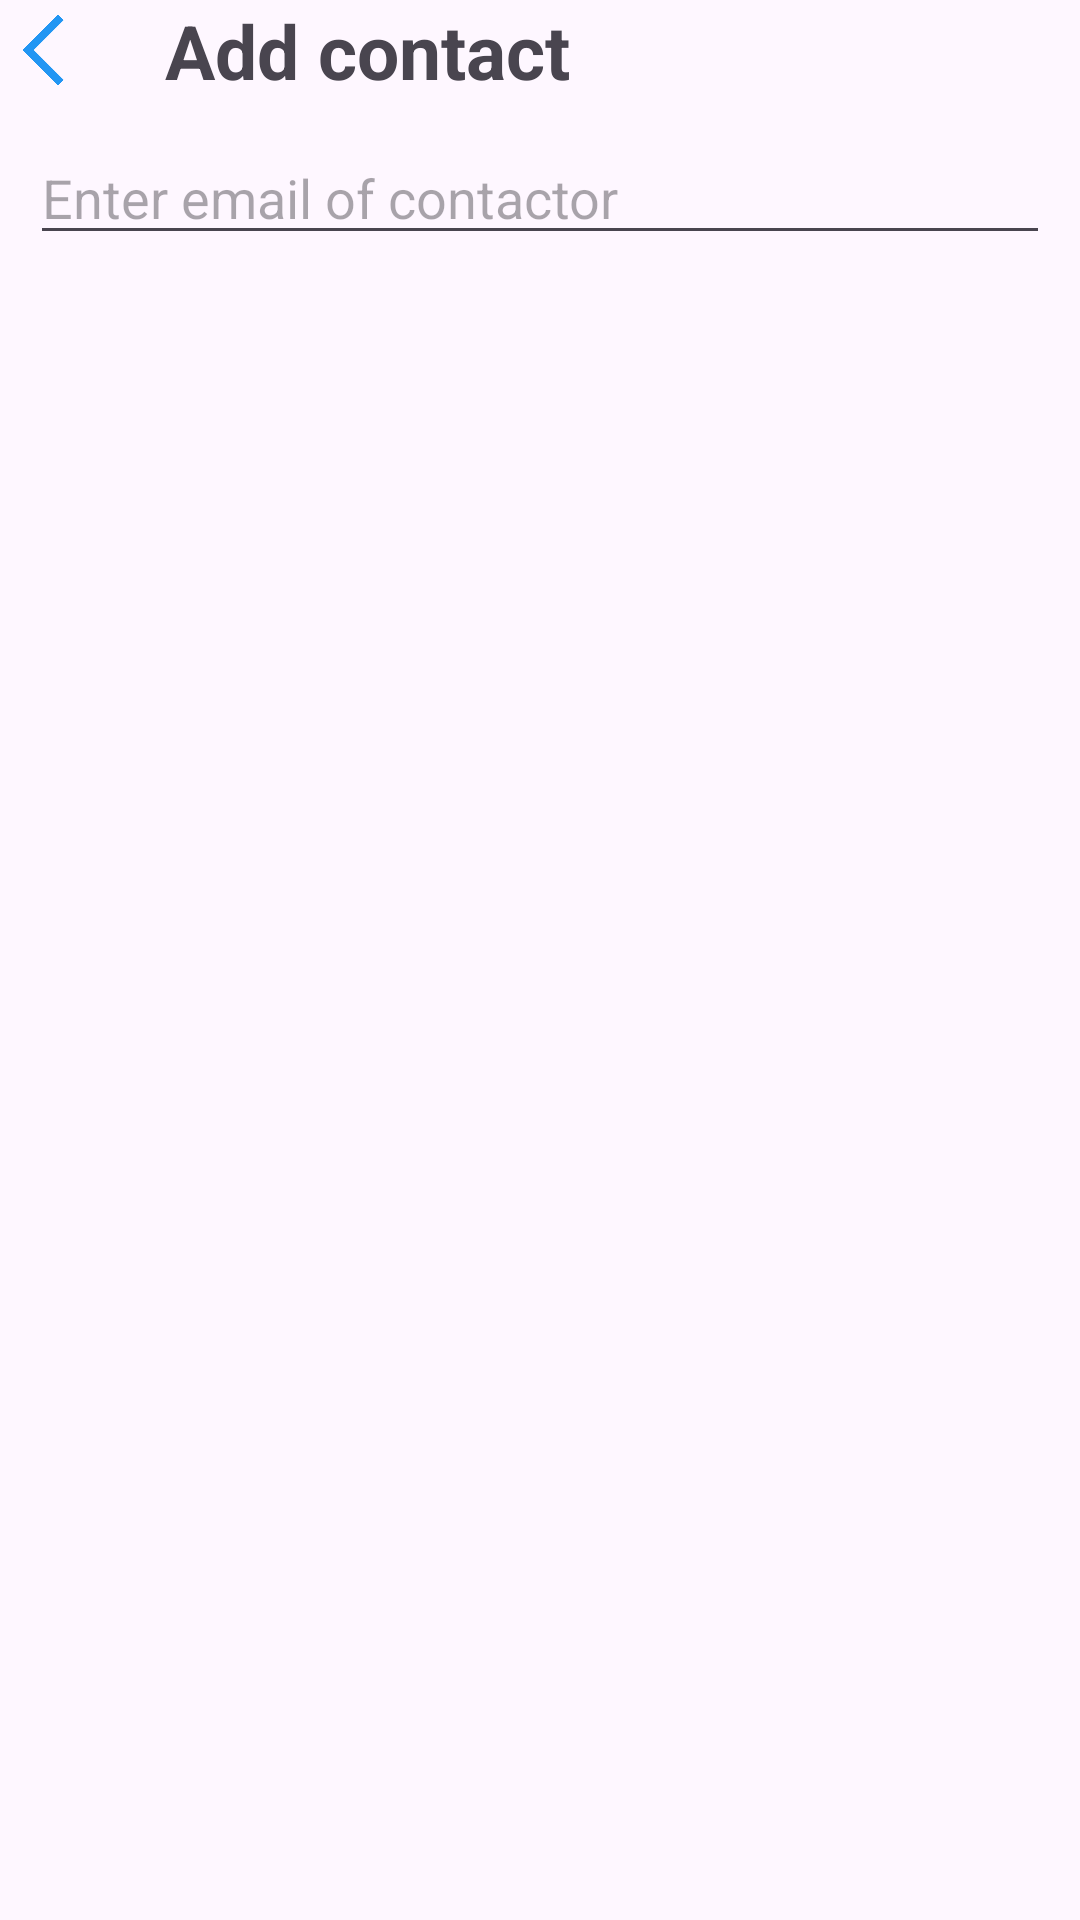

Reconstruct the res/layout file that produces this screen, plus the resources it refers to.
<!-- AndroidManifest.xml: application theme Theme.MyChat -->
<!-- res/layout/activity_add_contact.xml -->
<?xml version="1.0" encoding="utf-8"?>
<LinearLayout xmlns:android="http://schemas.android.com/apk/res/android"
    android:layout_width="match_parent"
    android:layout_height="wrap_content"
    android:orientation="vertical">
    <LinearLayout
        android:layout_width="match_parent"
        android:layout_height="wrap_content"
        android:gravity="center_vertical">
        <ImageView
            android:id="@+id/back"
            android:layout_width="30dp"
            android:layout_height="30dp"
            android:src="@drawable/ic_back">

        </ImageView>
        <TextView
            android:layout_width="wrap_content"
            android:layout_height="wrap_content"
            android:layout_weight="1"
            android:text="Add contact"
            android:textStyle="bold"
            android:textSize="25dp"
            android:paddingLeft="25dp">

        </TextView>
        <ImageView
            android:id="@+id/add"
            android:layout_width="40dp"
            android:layout_height="40dp"
            android:layout_gravity="end"
            android:clickable="true"
            android:src="@drawable/ic_add_friend"
            android:enabled="false"
            android:layout_marginRight="10dp"
            android:visibility="gone"/>

    </LinearLayout>

    <EditText
        android:id="@+id/editText"
        android:layout_margin="10dp"
        android:layout_width="match_parent"
        android:layout_height="wrap_content"
        android:hint="Enter email of contactor">

    </EditText>

    <ListView
        android:id="@+id/listView"
        android:layout_width="match_parent"
        android:layout_height="wrap_content"
        android:choiceMode="singleChoice">
    </ListView>

</LinearLayout>
<!-- resources referenced by this layout -->
<resources>
  <!-- drawable ic_back: png bitmap (drawable, 77484 bytes) -->
  <style name="Theme.MyChat" parent="Base.Theme.MyChat" />
  <style name="Base.Theme.MyChat" parent="Theme.Material3.DayNight.NoActionBar">
          
          
      </style>
</resources>
